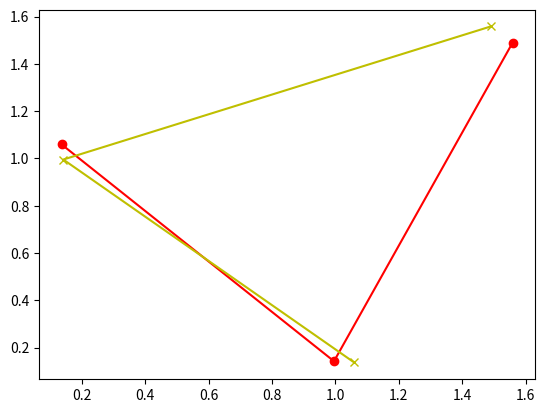

Write Python code to recreate this figure.
import matplotlib.pyplot as plt
import numpy as np
import numpy.random as npr
import numpy.linalg as npl
clear="\n"*100
print(clear)
n=3
A=npr.rand(n,n)
b=npr.randint(10,size=n)
xA=npl.solve(A,b)
B=np.transpose(A)
yB=npl.solve (B,b)
plt.plot(xA,yB,'o-r',yB,xA,'x-y')
plt.show()
